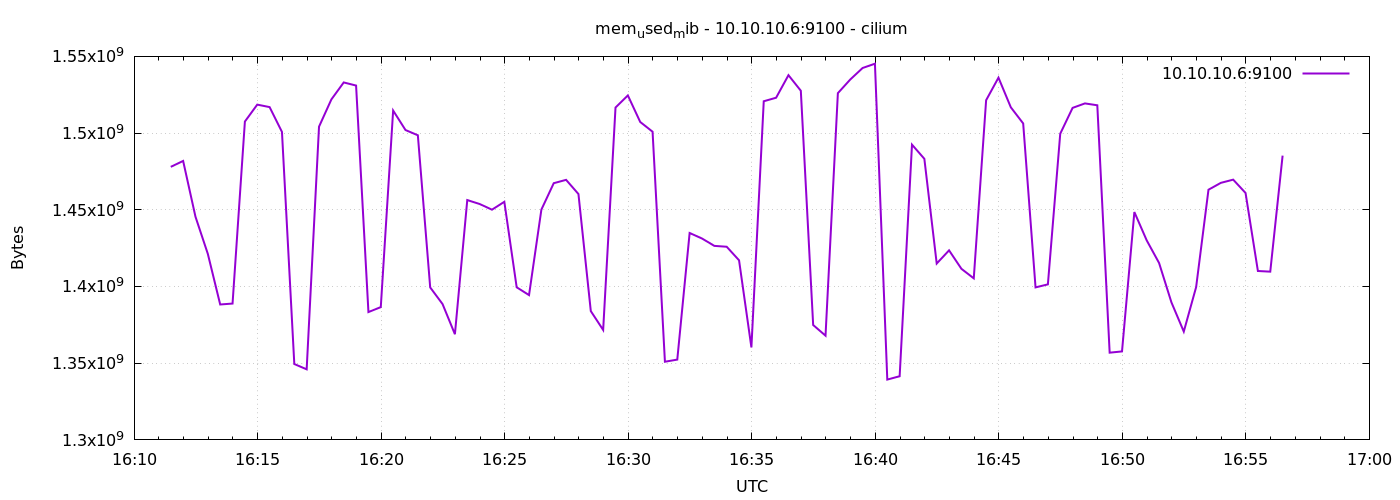

The file beside this chart, header and first rows:
1778083889	1477996544
1778083919	1481842688
1778083949	1445466112
1778083979	1421242368
1778084009	1388269568
1778084039	1388875776
1778084069	1507532800
1778084099	1518555136
1778084129	1516937216
1778084159	1500766208
1778084189	1349439488
1778084219	1346007040
1778084249	1504178176
1778084279	1521934336
1778084309	1533014016
1778084339	1530986496
1778084369	1383329792
1778084399	1386569728
1778084429	1514696704
1778084459	1501986816
1778084489	1498570752
1778084519	1399382016
1778084549	1388552192
1778084579	1368887296
1778084609	1456328704
1778084639	1453772800
1778084669	1450070016
1778084699	1455210496
1778084729	1399468032
1778084759	1394384896
1778084789	1450123264
1778084819	1467338752
1778084849	1469517824
1778084879	1460269056
1778084909	1383964672
1778084939	1371668480
1778084969	1516650496
1778084999	1524547584
1778085029	1507246080
1778085059	1500889088
1778085089	1350959104
1778085119	1352343552
1778085149	1434865664
1778085179	1431281664
1778085209	1426472960
1778085239	1425907712
1778085269	1417068544
1778085299	1360273408
1778085329	1520746496
1778085359	1523048448
1778085389	1537748992
1778085419	1527603200
1778085449	1374892032
1778085479	1367945216
1778085509	1526030336
1778085539	1534902272
1778085569	1542426624
1778085599	1545224192
1778085629	1339322368
1778085659	1341505536
1778085689	1492455424
... 30 more rows
